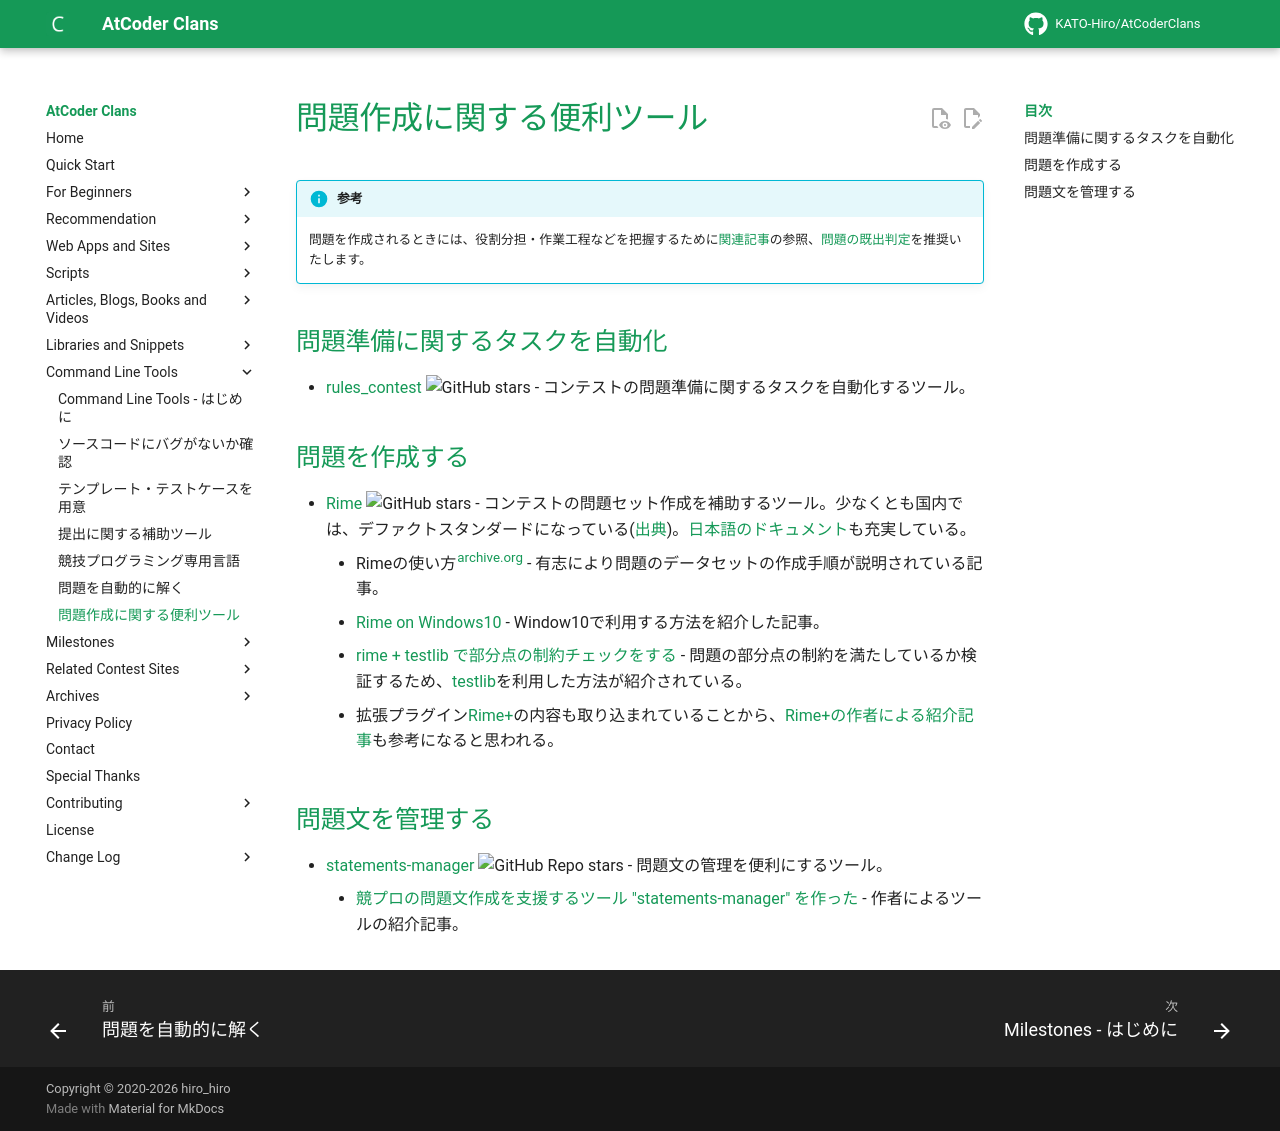

repository: KATO-Hiro/AtCoderClans · page: cli/tools_for_writers/index.html · generator: mkdocs

---
title: 問題作成に関する便利ツール
---

!!! info "参考"
    問題を作成されるときには、役割分担・作業工程などを把握するために[関連記事](../../articles/for_writers)の参照、[問題の既出判定](../../web_app/for_writers)を推奨いたします。

## 問題準備に関するタスクを自動化

- [rules_contest](https://github.com/nya3jp/rules_contest) ![GitHub stars](https://img.shields.io/github/stars/nya3jp/rules_contest?style=plastic) - コンテストの問題準備に関するタスクを自動化するツール。

## 問題を作成する

- [Rime](https://github.com/icpc-jag/rime) ![GitHub stars](https://img.shields.io/github/stars/icpc-jag/rime?style=plastic) - コンテストの問題セット作成を補助するツール。少なくとも国内では、デファクトスタンダードになっている([出典](https://github.com/KATO-Hiro/AtCoderClans/issues/489))。[日本語のドキュメント](https://rime.readthedocs.io/ja/latest/)も充実している。
    - Rimeの使い方<sup>[archive.org](http://web.archive.org/web/20191217153910/https://beet-aizu.hatenablog.com/entry/2018/08/20/203706)</sup> - 有志により問題のデータセットの作成手順が説明されている記事。
    - [Rime on Windows10](https://nebocco.hatenablog.com/entry/2021/05/01/223000) - Window10で利用する方法を紹介した記事。
    - [rime + testlib で部分点の制約チェックをする](https://sapphire15.hatenablog.com/entry/2025/03/17/231709) - 問題の部分点の制約を満たしているか検証するため、[testlib](https://github.com/MikeMirzayanov/testlib)を利用した方法が紹介されている。
    - 拡張プラグイン[Rime+](https://github.com/icpc-jag/rime-plus)の内容も取り込まれていることから、[Rime+の作者による紹介記事](https://qiita.com/hiroshi-cl/items/fbd0d0963d8207d33bc6)も参考になると思われる。

## 問題文を管理する

- [statements-manager](https://github.com/tsutaj/statements-manager) ![GitHub Repo stars](https://img.shields.io/github/stars/tsutaj/statements-manager?style=plastic) - 問題文の管理を便利にするツール。
    - [競プロの問題文作成を支援するツール "statements-manager" を作った](https://tsutaj.hatenablog.com/entry/2022/12/09/000000) - 作者によるツールの紹介記事。
